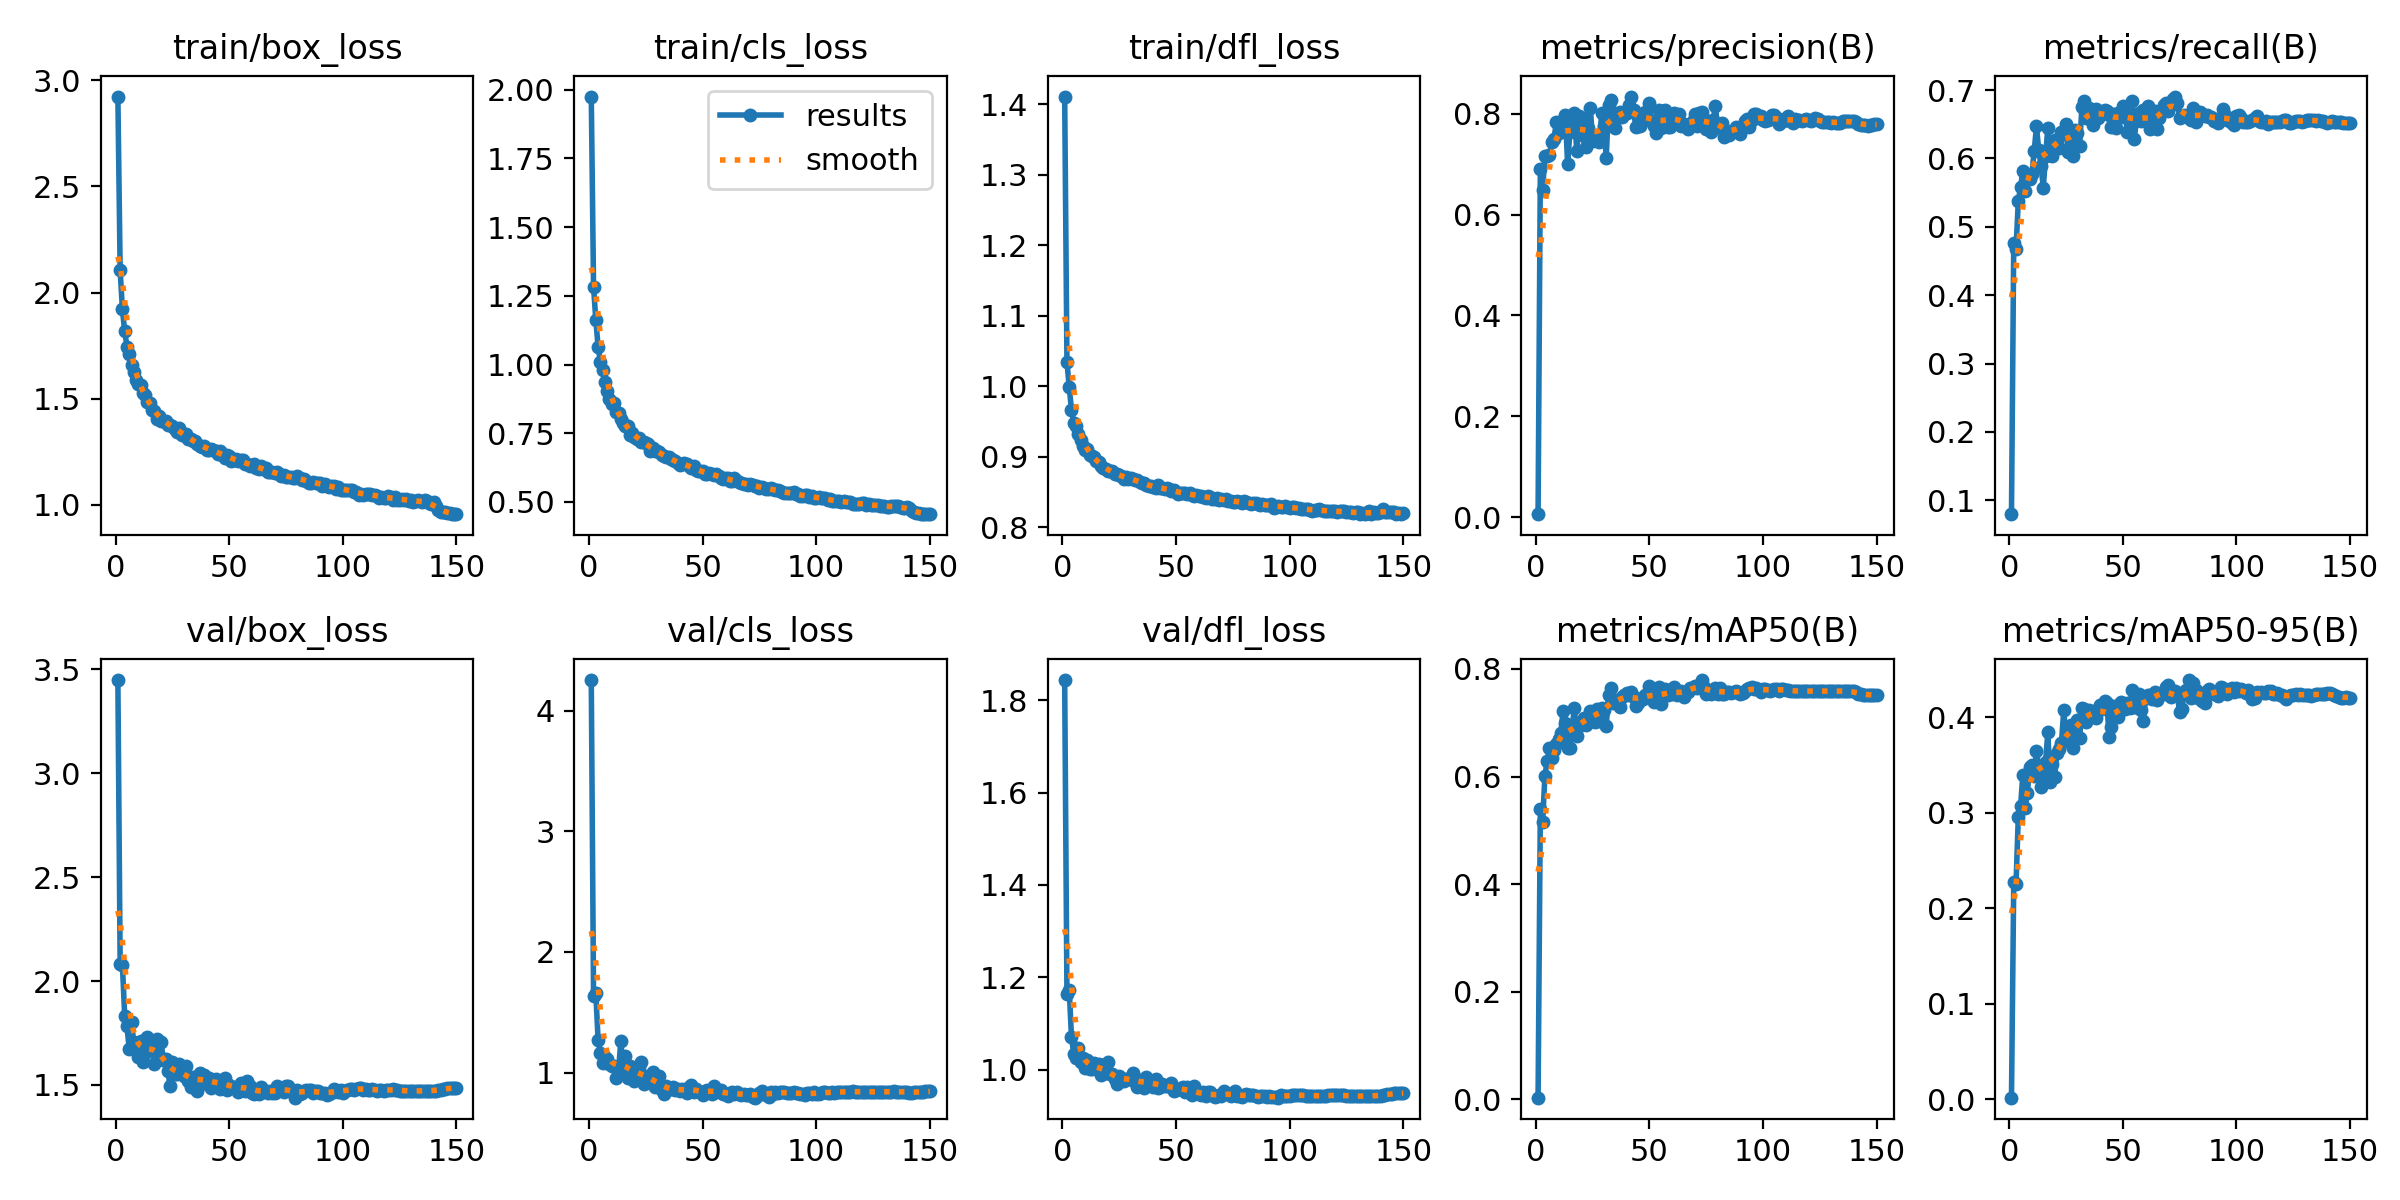

The data file committed next to this chart (first rows):
epoch, time, train/box_loss, train/cls_loss, train/dfl_loss, metrics/precision(B), metrics/recall(B), metrics/mAP50(B), metrics/mAP50-95(B), val/box_loss, val/cls_loss, val/dfl_loss, lr/pg0, lr/pg1, lr/pg2
1, 117, 2.923, 1.975, 1.411, 0.00583, 0.07976, 0.00327, 0.00141, 3.447, 4.253, 1.844, 0.003323, 0.003323, 0.07009
2, 215.1, 2.105, 1.283, 1.035, 0.691, 0.4762, 0.5395, 0.2274, 2.082, 1.634, 1.164, 0.006655, 0.006655, 0.04009
3, 311.9, 1.921, 1.161, 0.9988, 0.6493, 0.4673, 0.5148, 0.2251, 2.077, 1.657, 1.173, 0.009985, 0.009985, 0.01009
4, 408.4, 1.817, 1.065, 0.9666, 0.7157, 0.5379, 0.6016, 0.2957, 1.831, 1.273, 1.07, 0.00999, 0.00999, 0.00999
5, 505.2, 1.746, 1.011, 0.9484, 0.7154, 0.5583, 0.6287, 0.3068, 1.781, 1.164, 1.035, 0.009983, 0.009983, 0.009983
6, 601.9, 1.709, 0.9806, 0.944, 0.7187, 0.5815, 0.6528, 0.3396, 1.672, 1.082, 1.025, 0.009973, 0.009973, 0.009973
7, 698.6, 1.658, 0.9352, 0.9322, 0.744, 0.5528, 0.6344, 0.3046, 1.801, 1.126, 1.046, 0.009961, 0.009961, 0.009961
8, 794.8, 1.625, 0.9031, 0.9245, 0.7496, 0.5739, 0.6499, 0.3211, 1.705, 1.11, 1.017, 0.009947, 0.009947, 0.009947
9, 891, 1.586, 0.8763, 0.9148, 0.7834, 0.5696, 0.6614, 0.3478, 1.698, 1.076, 1.025, 0.009931, 0.009931, 0.009931
10, 987.5, 1.569, 0.8561, 0.9096, 0.7617, 0.5778, 0.6699, 0.3504, 1.634, 1.055, 1.004, 0.009912, 0.009912, 0.009912
11, 1084, 1.564, 0.8591, 0.9108, 0.7669, 0.6107, 0.6809, 0.339, 1.712, 1.057, 1.021, 0.009892, 0.009892, 0.009892
12, 1181, 1.527, 0.8267, 0.9026, 0.7879, 0.647, 0.7211, 0.3648, 1.612, 0.9563, 1.001, 0.009869, 0.009869, 0.009869
13, 1277, 1.519, 0.8236, 0.9019, 0.7984, 0.6116, 0.7, 0.3488, 1.654, 1.016, 1.002, 0.009844, 0.009844, 0.009844
14, 1373, 1.485, 0.8028, 0.8993, 0.7, 0.5896, 0.653, 0.327, 1.733, 1.263, 1.014, 0.009818, 0.009818, 0.009818
15, 1469, 1.482, 0.789, 0.8943, 0.7633, 0.5574, 0.6534, 0.3396, 1.687, 1.029, 1.005, 0.009789, 0.009789, 0.009789
16, 1565, 1.446, 0.7773, 0.8921, 0.7801, 0.6035, 0.6935, 0.3536, 1.691, 1.139, 1.011, 0.009758, 0.009758, 0.009758
17, 1661, 1.444, 0.7761, 0.8875, 0.8024, 0.6448, 0.7269, 0.3845, 1.602, 0.9588, 0.9892, 0.009725, 0.009725, 0.009725
18, 1757, 1.406, 0.7452, 0.8837, 0.7264, 0.608, 0.6753, 0.3318, 1.723, 1.053, 1.01, 0.00969, 0.00969, 0.00969
19, 1853, 1.42, 0.7526, 0.883, 0.7966, 0.6043, 0.6945, 0.3512, 1.637, 1.001, 0.9937, 0.009652, 0.009652, 0.009652
20, 1949, 1.395, 0.736, 0.8799, 0.7908, 0.6263, 0.6977, 0.3379, 1.707, 0.9317, 1.016, 0.009613, 0.009613, 0.009613
21, 2046, 1.396, 0.7299, 0.8801, 0.7564, 0.6244, 0.7086, 0.363, 1.621, 0.9812, 0.9903, 0.009572, 0.009572, 0.009572
22, 2142, 1.397, 0.7312, 0.8799, 0.7347, 0.6155, 0.6963, 0.3669, 1.624, 1.047, 0.9897, 0.009529, 0.009529, 0.009529
23, 2239, 1.374, 0.7186, 0.8759, 0.7715, 0.6392, 0.7087, 0.3733, 1.566, 1.088, 0.9791, 0.009484, 0.009484, 0.009484
24, 2335, 1.375, 0.7183, 0.876, 0.8112, 0.6351, 0.7221, 0.4078, 1.494, 0.9056, 0.969, 0.009437, 0.009437, 0.009437
25, 2438, 1.372, 0.7133, 0.8747, 0.7469, 0.65, 0.7187, 0.3782, 1.612, 0.9735, 0.9863, 0.009388, 0.009388, 0.009388
26, 2535, 1.36, 0.7105, 0.8731, 0.7479, 0.6092, 0.7014, 0.3818, 1.555, 0.9574, 0.9817, 0.009337, 0.009337, 0.009337
27, 2631, 1.346, 0.6867, 0.8681, 0.7574, 0.6367, 0.726, 0.3922, 1.555, 0.9233, 0.9753, 0.009284, 0.009284, 0.009284
28, 2728, 1.362, 0.6965, 0.8722, 0.7435, 0.604, 0.7024, 0.3681, 1.602, 1.008, 0.9801, 0.009229, 0.009229, 0.009229
29, 2824, 1.33, 0.686, 0.8689, 0.8024, 0.6417, 0.7282, 0.3901, 1.551, 0.8824, 0.9804, 0.009173, 0.009173, 0.009173
30, 2920, 1.334, 0.6866, 0.8695, 0.7751, 0.6372, 0.7234, 0.3974, 1.545, 0.9249, 0.9805, 0.009115, 0.009115, 0.009115
31, 3017, 1.333, 0.6826, 0.8689, 0.7131, 0.6185, 0.6948, 0.3781, 1.591, 0.9745, 0.9929, 0.009055, 0.009055, 0.009055
32, 3114, 1.312, 0.6719, 0.8669, 0.8179, 0.6755, 0.7522, 0.4099, 1.519, 0.8538, 0.9728, 0.008993, 0.008993, 0.008993
33, 3210, 1.311, 0.6687, 0.8679, 0.8275, 0.6845, 0.7638, 0.4088, 1.491, 0.8264, 0.9633, 0.008929, 0.008929, 0.008929
34, 3306, 1.301, 0.6633, 0.8641, 0.787, 0.6589, 0.737, 0.3953, 1.541, 0.8899, 0.9781, 0.008864, 0.008864, 0.008864
35, 3403, 1.302, 0.6628, 0.8627, 0.772, 0.6742, 0.7432, 0.4081, 1.533, 0.8665, 0.9741, 0.008797, 0.008797, 0.008797
36, 3500, 1.289, 0.6555, 0.863, 0.7961, 0.6699, 0.7374, 0.4053, 1.471, 0.8617, 0.9609, 0.008729, 0.008729, 0.008729
37, 3597, 1.279, 0.6531, 0.8602, 0.8033, 0.6496, 0.7302, 0.4009, 1.559, 0.8805, 0.983, 0.008658, 0.008658, 0.008658
38, 3693, 1.271, 0.6478, 0.859, 0.7945, 0.673, 0.7482, 0.3992, 1.543, 0.855, 0.9769, 0.008587, 0.008587, 0.008587
39, 3791, 1.276, 0.6422, 0.8582, 0.8037, 0.659, 0.7509, 0.4087, 1.55, 0.8625, 0.9703, 0.008513, 0.008513, 0.008513
40, 3888, 1.26, 0.6354, 0.8568, 0.8024, 0.6685, 0.7553, 0.4125, 1.504, 0.845, 0.9628, 0.008439, 0.008439, 0.008439
41, 3986, 1.26, 0.637, 0.8557, 0.8184, 0.6665, 0.7522, 0.4093, 1.533, 0.8679, 0.9806, 0.008362, 0.008362, 0.008362
42, 4084, 1.265, 0.6428, 0.8597, 0.8343, 0.6714, 0.7569, 0.4177, 1.486, 0.849, 0.9602, 0.008284, 0.008284, 0.008284
43, 4182, 1.259, 0.6364, 0.8556, 0.8084, 0.6694, 0.7471, 0.4148, 1.508, 0.8276, 0.9631, 0.008205, 0.008205, 0.008205
44, 4279, 1.253, 0.6317, 0.8556, 0.7736, 0.6638, 0.7319, 0.379, 1.527, 0.878, 0.9683, 0.008125, 0.008125, 0.008125
45, 4377, 1.239, 0.6221, 0.8539, 0.7967, 0.6457, 0.7366, 0.3902, 1.521, 0.8954, 0.9648, 0.008043, 0.008043, 0.008043
46, 4475, 1.252, 0.63, 0.8562, 0.7755, 0.6654, 0.745, 0.4121, 1.482, 0.8426, 0.9637, 0.00796, 0.00796, 0.00796
47, 4572, 1.235, 0.6171, 0.854, 0.7865, 0.6445, 0.7439, 0.4042, 1.525, 0.8685, 0.9641, 0.007875, 0.007875, 0.007875
48, 4669, 1.222, 0.6134, 0.8517, 0.8037, 0.666, 0.7509, 0.4003, 1.535, 0.8458, 0.9706, 0.007789, 0.007789, 0.007789
49, 4766, 1.235, 0.6132, 0.8529, 0.7907, 0.6607, 0.7506, 0.4165, 1.478, 0.8435, 0.9544, 0.007702, 0.007702, 0.007702
50, 4864, 1.23, 0.612, 0.8501, 0.8211, 0.6768, 0.7679, 0.4129, 1.498, 0.8161, 0.9554, 0.007614, 0.007614, 0.007614
51, 4961, 1.208, 0.601, 0.8479, 0.7849, 0.6637, 0.7497, 0.4087, 1.488, 0.8459, 0.9583, 0.007525, 0.007525, 0.007525
52, 5058, 1.213, 0.602, 0.8493, 0.7752, 0.6392, 0.7384, 0.415, 1.492, 0.8532, 0.9607, 0.007435, 0.007435, 0.007435
53, 5156, 1.214, 0.6056, 0.8488, 0.7616, 0.6635, 0.7461, 0.4098, 1.487, 0.8433, 0.9619, 0.007343, 0.007343, 0.007343
54, 5253, 1.208, 0.602, 0.8494, 0.8067, 0.6837, 0.7663, 0.4283, 1.469, 0.8231, 0.9519, 0.007251, 0.007251, 0.007251
55, 5351, 1.21, 0.5992, 0.848, 0.7728, 0.6288, 0.7349, 0.4114, 1.508, 0.8937, 0.9634, 0.007158, 0.007158, 0.007158
56, 5448, 1.212, 0.6005, 0.8495, 0.7897, 0.6549, 0.7587, 0.4111, 1.483, 0.8398, 0.9522, 0.007063, 0.007063, 0.007063
57, 5545, 1.195, 0.595, 0.8453, 0.8078, 0.666, 0.7628, 0.4241, 1.47, 0.8476, 0.9453, 0.006968, 0.006968, 0.006968
58, 5642, 1.195, 0.5862, 0.8449, 0.7736, 0.6552, 0.7513, 0.4078, 1.521, 0.8585, 0.964, 0.006872, 0.006872, 0.006872
59, 5740, 1.183, 0.5826, 0.8467, 0.7735, 0.6715, 0.755, 0.3963, 1.494, 0.8231, 0.9498, 0.006775, 0.006775, 0.006775
60, 5838, 1.188, 0.5855, 0.8444, 0.7966, 0.6547, 0.7541, 0.4199, 1.463, 0.825, 0.9465, 0.006678, 0.006678, 0.006678
... 90 more rows
